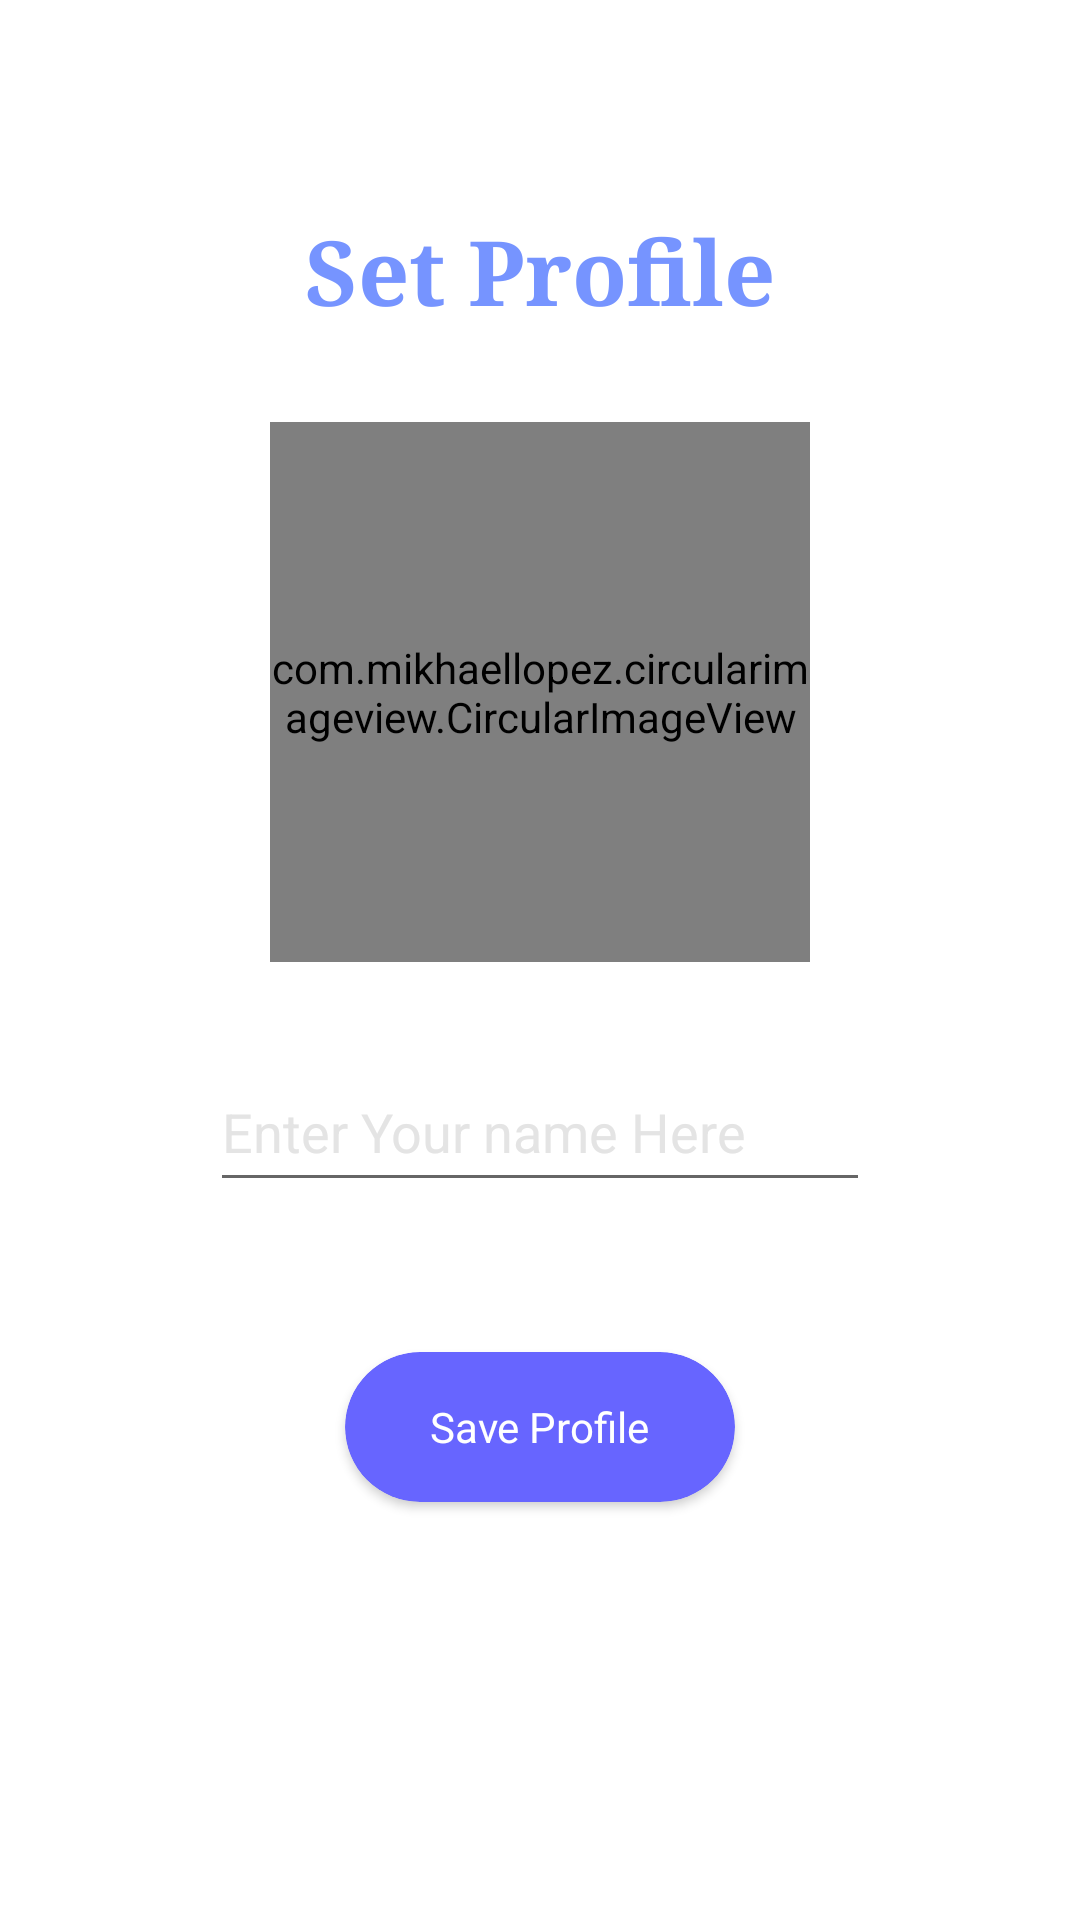

This screen was rendered from an Android layout file. Write that file and the resources it references.
<!-- AndroidManifest.xml: application theme Theme.ChatApp -->
<!-- res/layout/activity_set_profile.xml -->
<?xml version="1.0" encoding="utf-8"?>
<layout>

    <RelativeLayout xmlns:android="http://schemas.android.com/apk/res/android"
        xmlns:app="http://schemas.android.com/apk/res-auto"
        android:layout_width="match_parent"
        android:layout_height="match_parent">


        <ImageView
            android:id="@+id/iv_bg"
            android:layout_width="match_parent"
            android:layout_height="match_parent"
            android:foreground="@drawable/foreground_design"
            android:scaleType="centerCrop"
            android:src="@drawable/chat_bg" />

        <TextView
            android:id="@+id/save_your_profile"
            android:layout_width="wrap_content"
            android:layout_height="wrap_content"
            android:layout_centerHorizontal="true"
            android:layout_marginTop="70dp"
            android:fontFamily="baskerville"
            android:text="Set Profile"
            android:textColor="#7694ff"
            android:textSize="30sp"
            android:textStyle="bold" />


        <com.mikhaellopez.circularimageview.CircularImageView
            android:id="@+id/iv_get_user_image_in_iv"
            android:layout_width="180dp"
            android:layout_height="180dp"
            android:layout_below="@id/save_your_profile"
            android:layout_centerHorizontal="true"
            android:layout_marginTop="30dp"
            android:src="@drawable/defaultprofile"
            app:civ_border_color="#000000"
            app:civ_border_width="4dp"
            app:civ_shadow="true"
            app:civ_shadow_radius="10dp"
            app:civ_shadow_color="#FFFFFF"  />

        <EditText
            android:id="@+id/et_get_user_name"
            android:layout_width="match_parent"
            android:layout_height="50dp"
            android:layout_below="@id/iv_get_user_image_in_iv"
            android:layout_marginLeft="70dp"
            android:layout_marginTop="30dp"
            android:layout_marginRight="70dp"
            android:hint="Enter Your name Here"
            android:inputType="textCapWords"
            android:textColor="@color/white"
            android:textColorHint="#E4E4E4" />

        <androidx.cardview.widget.CardView
            android:id="@+id/save_profile"
            android:layout_width="130dp"
            android:layout_height="50dp"
            android:layout_below="@id/et_get_user_name"
            android:layout_centerHorizontal="true"
            android:layout_marginTop="50dp"
            android:background="?selectableItemBackgroundBorderless"
            android:backgroundTint="#6765ff"
            app:cardCornerRadius="100dp">

            <TextView
                android:layout_width="wrap_content"
                android:layout_height="wrap_content"
                android:layout_gravity="center"
                android:paddingStart="20dp"
                android:paddingEnd="20dp"
                android:text="Save Profile"
                android:textColor="@color/white" />
        </androidx.cardview.widget.CardView>

        <androidx.cardview.widget.CardView
            android:id="@+id/proceed_profile"
            android:layout_width="130dp"
            android:layout_height="50dp"
            android:layout_below="@id/et_get_user_name"
            android:layout_centerHorizontal="true"
            android:layout_marginTop="50dp"
            android:background="?selectableItemBackgroundBorderless"
            android:backgroundTint="#6765ff"
            android:visibility="gone"
            app:cardCornerRadius="100dp">

            <TextView
                android:layout_width="wrap_content"
                android:layout_height="wrap_content"
                android:layout_gravity="center"
                android:paddingStart="20dp"
                android:paddingEnd="20dp"
                android:text="Proceed"
                android:textColor="@color/white" />
        </androidx.cardview.widget.CardView>

        <ProgressBar
            android:id="@+id/pb_set_profile"
            android:layout_width="wrap_content"
            android:layout_height="wrap_content"
            android:layout_below="@id/save_profile"
            android:layout_centerHorizontal="true"
            android:layout_marginTop="30dp"
            android:visibility="invisible" />

    </RelativeLayout>
</layout>
<!-- resources referenced by this layout -->
<resources>
  <color name="white">#FFFFFFFF</color>
  <!-- drawable foreground_design (drawable) -->
  <?xml version="1.0" encoding="utf-8"?>
  <shape xmlns:android="http://schemas.android.com/apk/res/android"
      android:shape="rectangle">
  
      <gradient
          android:angle="90"
          android:startColor="#AA000000"
          android:endColor="#AA000000" />
      <corners android:radius="0dp"/>
  </shape>
  <style name="Theme.ChatApp" parent="Theme.MaterialComponents.DayNight.NoActionBar">
  
          <item name="android:windowContentTransitions" tools:targetApi="lollipop">true</item>
          
          <item name="colorPrimary">@color/purple_500</item>
          <item name="colorPrimaryVariant">@color/upper_toolbar_color</item>
          <item name="colorOnPrimary">@color/white</item>
          
          <item name="colorSecondary">@color/teal_200</item>
          <item name="colorSecondaryVariant">@color/teal_700</item>
          <item name="colorOnSecondary">@color/black</item>
          
          <item name="android:statusBarColor" tools:targetApi="l">?attr/colorPrimaryVariant</item>
          
  
          <item name="bottomSheetDialogTheme">@style/BottomSheetTheme</item>
      </style>
  <color name="purple_500">#FF6200EE</color>
  <color name="upper_toolbar_color">#2523D3</color>
  <color name="teal_200">#FF03DAC5</color>
  <color name="teal_700">#FF018786</color>
  <color name="black">#FF000000</color>
  <style name="BottomSheetTheme" parent="Theme.Design.Light.BottomSheetDialog">
          <item name="bottomSheetStyle">@style/BottomSheetStyle</item>
      </style>
  <style name="BottomSheetStyle" parent="Widget.Design.BottomSheet.Modal">
          <item name="android:background">@drawable/round_bg</item>
      </style>
  <!-- drawable round_bg (drawable) -->
  <?xml version="1.0" encoding="utf-8"?>
  <shape xmlns:android="http://schemas.android.com/apk/res/android">
      <solid android:color="#393D40"/>
      <corners android:topRightRadius="50dp"
          android:topLeftRadius="50dp"/>
  </shape>
</resources>
